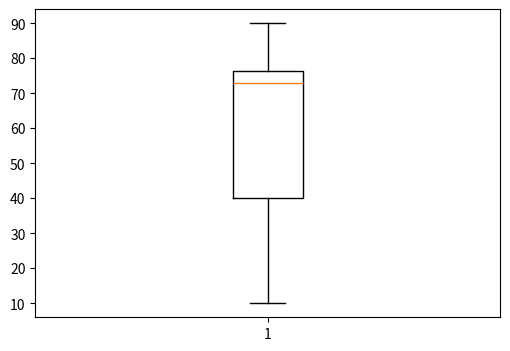

Write Python code to recreate this figure.
#!/usr/bin/env python3
import matplotlib.pyplot as plt
import numpy as np
fobj=plt.figure(figsize=(6,4),facecolor='#ffffff')
spobj=fobj.add_subplot(1,1,1)
item_sales=[90,30,60,50,25,80,70,75,73,77,75,30,80,76,10]
spobj.boxplot(item_sales)
plt.show()
